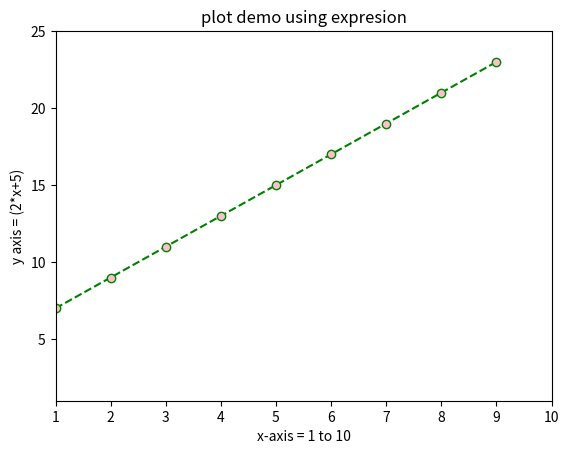

Reproduce this figure in Python.
import numpy as np
import matplotlib.pyplot as plt
x= np.arange(1,10)
y= 2*x+5  #bodmas concept
print(y)
plt.title("plot demo using expresion") #title of the plot
plt.xlabel("x-axis = 1 to 10")
plt.ylabel("y axis = (2*x+5)")
plt.ylim(1,25)
plt.xlim(1,10)   #to set axis limit
plt.plot(x,y,color = 'g',linestyle='dashed', marker='o', markerfacecolor='pink',)  #formatting
# ob =to get circular dot representation
plt.show()



